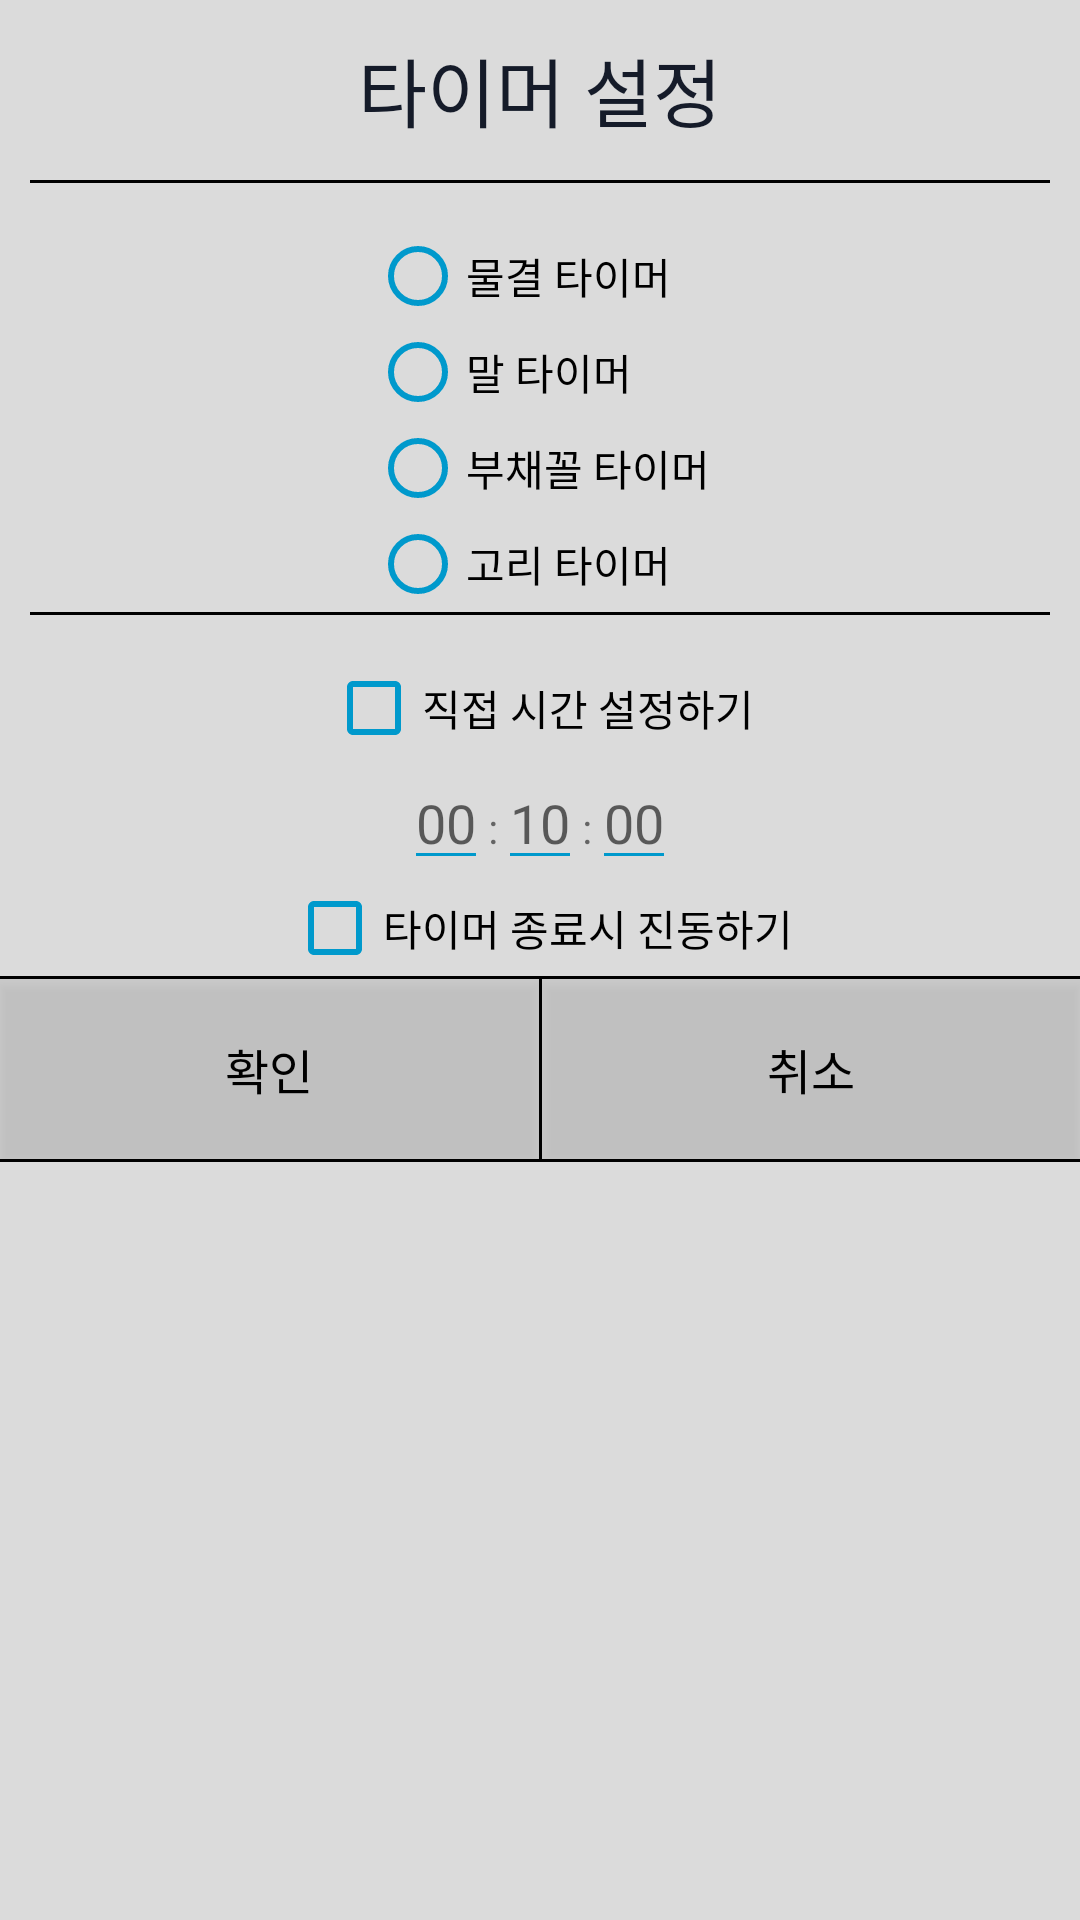

Produce the Android XML layout that renders to this screen, including the resource entries it uses.
<!-- AndroidManifest.xml: application theme AppTheme -->
<!-- res/layout/timer_dialog.xml -->
<?xml version="1.0" encoding="utf-8"?>
<LinearLayout xmlns:android="http://schemas.android.com/apk/res/android"
    xmlns:app="http://schemas.android.com/apk/res-auto"
    android:orientation="vertical"
    android:layout_width="300dp"
    android:layout_height="match_parent"
    android:background="#80bebebe">

    <TextView
        android:id="@+id/title"
        android:layout_width="match_parent"
        android:layout_height="60dp"
        android:gravity="center"
        android:textColor="@color/colorBackground"
        android:textSize="25sp"
        android:text="타이머 설정"/>

    <ImageView
        android:layout_width="match_parent"
        android:layout_height="1dp"
        android:background="@android:color/black"
        android:layout_marginStart="10dp"
        android:layout_marginLeft="10dp"
        android:layout_marginEnd="10dp"/>

    <RadioGroup
        android:layout_gravity="center"
        android:id="@+id/timerTypeRadio"
        android:layout_width="wrap_content"
        android:layout_height="wrap_content"
        android:layout_marginTop="15dp">
        <androidx.appcompat.widget.AppCompatRadioButton
            android:id="@+id/radio1"
            android:layout_width="match_parent"
            android:layout_height="wrap_content"
            android:text="@string/waveTimer"
            app:buttonTint="@android:color/holo_blue_dark"/>
        <androidx.appcompat.widget.AppCompatRadioButton
            android:id="@+id/radio2"
            android:layout_width="match_parent"
            android:layout_height="wrap_content"
            android:text="@string/runningTimer"
            app:buttonTint="@android:color/holo_blue_dark"/>
        <androidx.appcompat.widget.AppCompatRadioButton
            android:id="@+id/radio3"
            android:layout_width="match_parent"
            android:layout_height="wrap_content"
            android:text="@string/sectorTimer"
            app:buttonTint="@android:color/holo_blue_dark"/>
        <androidx.appcompat.widget.AppCompatRadioButton
            android:id="@+id/radio4"
            android:layout_width="match_parent"
            android:layout_height="wrap_content"
            android:text="@string/ringTimer"
            app:buttonTint="@android:color/holo_blue_dark"/>

    </RadioGroup>

    <ImageView
        android:layout_width="match_parent"
        android:layout_height="1dp"
        android:background="@android:color/black"
        android:layout_marginStart="10dp"
        android:layout_marginLeft="10dp"
        android:layout_marginEnd="10dp">

    </ImageView>
    <androidx.appcompat.widget.AppCompatCheckBox
        android:layout_gravity="center"
        android:id="@+id/useDirectTime"
        android:layout_width="wrap_content"
        android:layout_height="wrap_content"
        android:text="직접 시간 설정하기"
        android:layout_marginTop="15dp"
        app:buttonTint="@android:color/holo_blue_dark"/>

    <LinearLayout
        android:id="@+id/timerTimeSetter"
        android:layout_width="wrap_content"
        android:layout_height="wrap_content"
        android:layout_gravity="center"
        android:orientation="horizontal"
        android:enabled="false">

        <androidx.appcompat.widget.AppCompatEditText
            android:id="@+id/editTimerHour"
            android:layout_width="wrap_content"
            android:layout_height="wrap_content"
            android:maxLength="2"
            android:hint="00"
            android:selectAllOnFocus="true"
            android:inputType="numberSigned"
            android:textCursorDrawable="@null"
            android:nextFocusDown="@id/editTimerMinute"
            app:backgroundTint="@android:color/holo_blue_dark"/>
        <androidx.appcompat.widget.AppCompatTextView
            android:layout_width="wrap_content"
            android:layout_height="wrap_content"
            android:text=":"/>
        <androidx.appcompat.widget.AppCompatEditText
            android:id="@+id/editTimerMinute"
            android:layout_width="wrap_content"
            android:layout_height="wrap_content"
            android:maxLength="2"
            android:hint="10"
            android:selectAllOnFocus="true"
            android:inputType="numberSigned"
            android:textCursorDrawable="@null"
            android:nextFocusDown="@id/editTimerSecond"
            app:backgroundTint="@android:color/holo_blue_dark"/>
        <androidx.appcompat.widget.AppCompatTextView
            android:layout_width="wrap_content"
            android:layout_height="wrap_content"
            android:text=":"/>
        <androidx.appcompat.widget.AppCompatEditText
            android:id="@+id/editTimerSecond"
            android:layout_width="wrap_content"
            android:layout_height="wrap_content"
            android:maxLength="2"
            android:hint="00"
            android:selectAllOnFocus="true"
            android:inputType="numberSigned"
            android:textCursorDrawable="@null"
            android:imeOptions="actionDone"
            android:lines="1"
            app:backgroundTint="@android:color/holo_blue_dark"/>

    </LinearLayout>

    <androidx.appcompat.widget.AppCompatCheckBox
        android:layout_gravity="center"
        android:id="@+id/useVibrate"
        android:layout_width="wrap_content"
        android:layout_height="wrap_content"
        android:text="타이머 종료시 진동하기"
        app:buttonTint="@android:color/holo_blue_dark"/>

    <View
        android:layout_width="match_parent"
        android:layout_height="1dp"
        android:background="#000000"/>

    <LinearLayout
        android:layout_width="match_parent"
        android:layout_height="60dp"
        android:orientation="horizontal">

        <Button
            android:id="@+id/okButton"
            android:layout_width="match_parent"
            android:layout_height="60dp"
            android:layout_weight="1"
            android:gravity="center"
            android:text="확인"
            android:textColor="#000000"
            android:textSize="16sp"
            android:background="#80bebebe"/>

        <View
            android:layout_width="1dp"
            android:layout_height="match_parent"
            android:background="#000000" />

        <Button
            android:id="@+id/cancelButton"
            android:layout_width="match_parent"
            android:layout_height="60dp"
            android:layout_weight="1"
            android:gravity="center"
            android:text="취소"
            android:textColor="#000000"
            android:textSize="16sp"
            android:background="#80bebebe"/>
    </LinearLayout>

    <View
        android:layout_width="match_parent"
        android:layout_height="1dp"
        android:background="#000000"/>
</LinearLayout>
<!-- resources referenced by this layout -->
<resources>
  <color name="colorBackground">#151B29</color>
  <string name="ringTimer">고리 타이머</string>
  <string name="runningTimer">말 타이머</string>
  <string name="sectorTimer">부채꼴 타이머</string>
  <string name="waveTimer">물결 타이머</string>
  <style name="AppTheme" parent="Theme.AppCompat.Light.DarkActionBar">
          
          <item name="colorPrimary">@color/colorPrimary</item>
          <item name="colorPrimaryDark">@color/colorPrimaryDark</item>
          <item name="colorAccent">@color/colorAccent</item>
      </style>
  <color name="colorPrimary">#1E2538</color>
  <color name="colorPrimaryDark">#0E121B</color>
  <color name="colorAccent">#33b5e5</color>
</resources>
